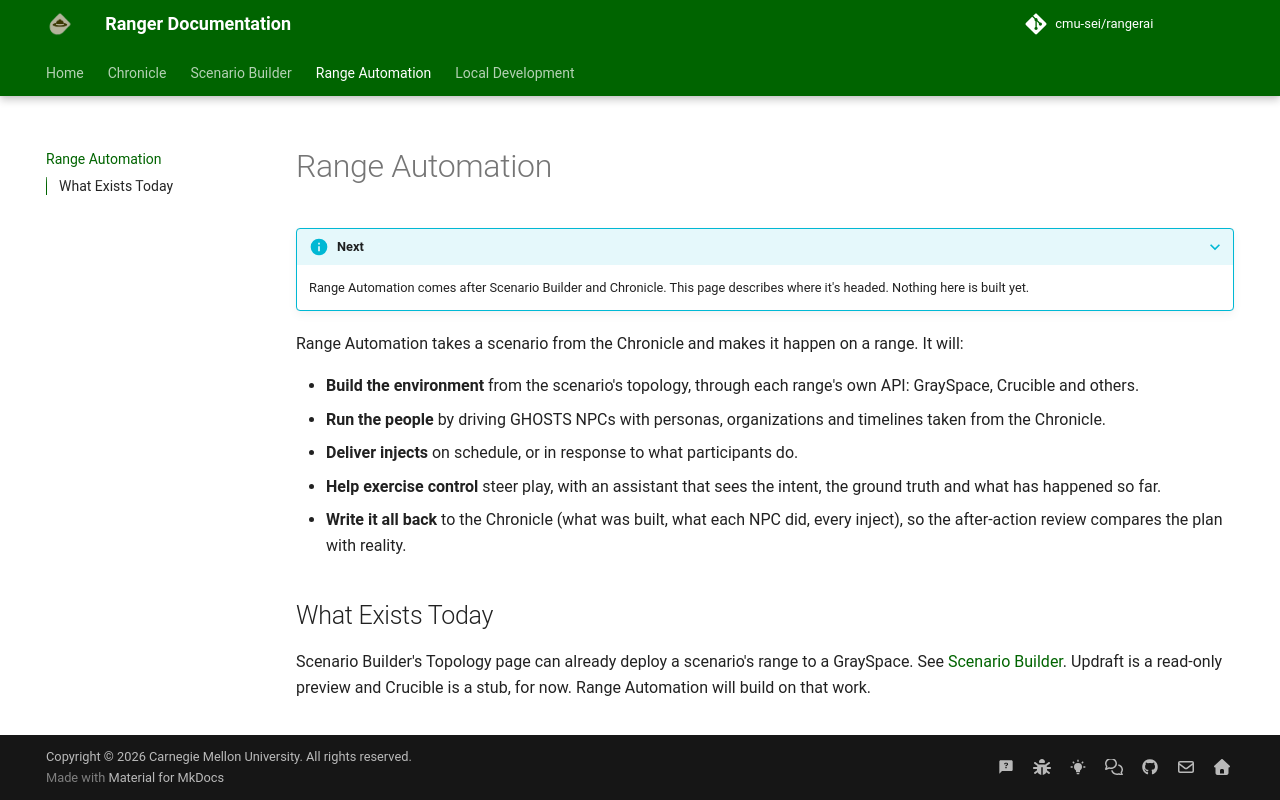

repository: cmu-sei/rangerai · page: range-automation/index.html · generator: mkdocs

# Range Automation

???+ info "Next"
    Range Automation comes after Scenario Builder and Chronicle. This page describes where it's headed. Nothing here is built yet.

Range Automation takes a scenario from the Chronicle and makes it happen on a range. It will:

- **Build the environment** from the scenario's topology, through each range's own API: GraySpace, Crucible and others.
- **Run the people** by driving GHOSTS NPCs with personas, organizations and timelines taken from the Chronicle.
- **Deliver injects** on schedule, or in response to what participants do.
- **Help exercise control** steer play, with an assistant that sees the intent, the ground truth and what has happened so far.
- **Write it all back** to the Chronicle (what was built, what each NPC did, every inject), so the after-action review compares the plan with reality.

## What Exists Today

Scenario Builder's Topology page can already deploy a scenario's range to a GraySpace. See [Scenario Builder](scenario-builder/index.md#topology-and-deploy). Updraft is a read-only preview and Crucible is a stub, for now. Range Automation will build on that work.
